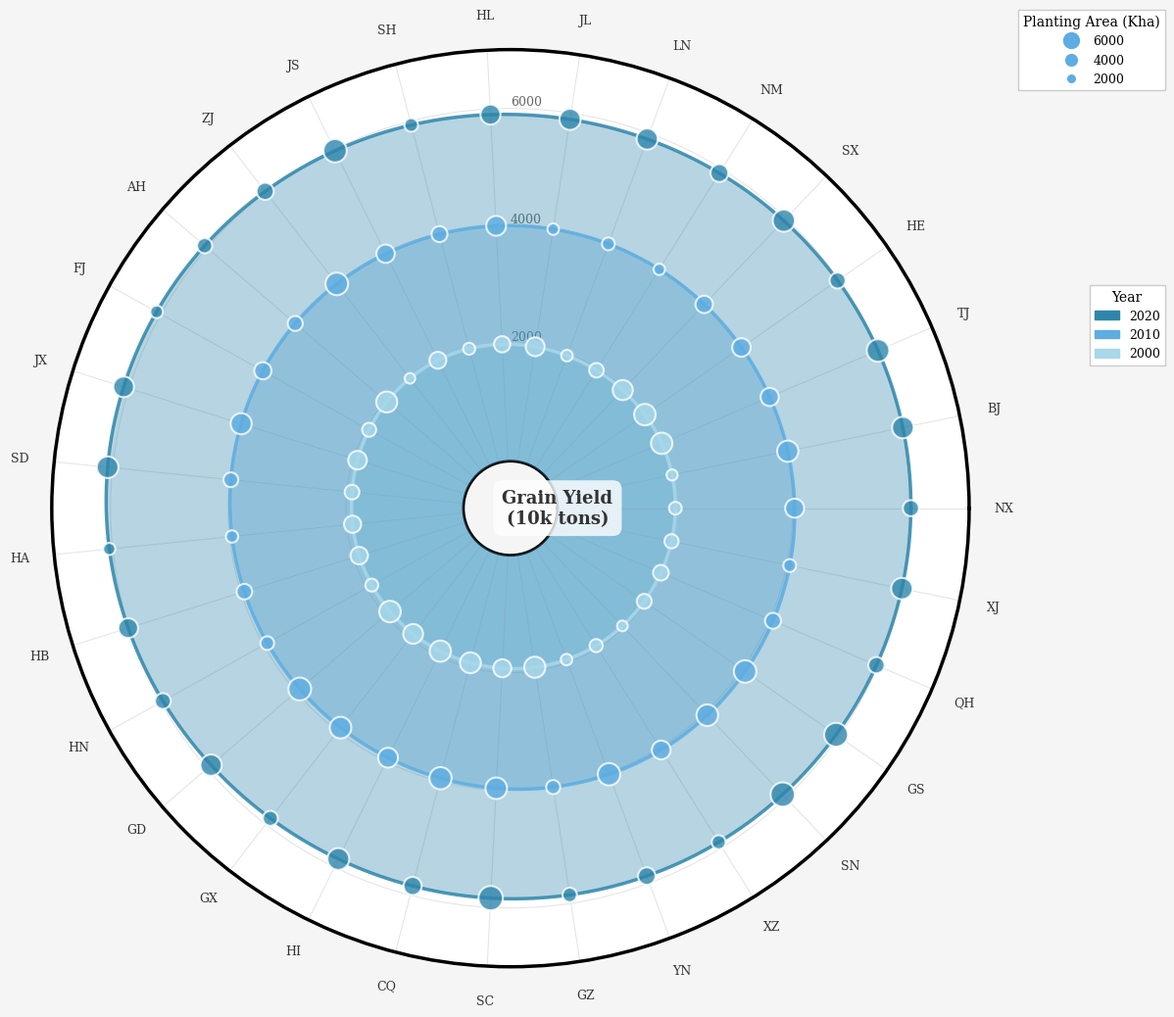

The script that saved this image: (Note: this script raises an exception after producing the figure.)
"""
Multi-dimensional Polar Bubble Chart for Time-Series Geographic Data Visualization

This chart type is ideal for displaying:
1. Multiple categories (e.g., provinces, regions, forest types) around the circle
2. Time-series data (e.g., 2000, 2010, 2020) as concentric rings
3. Primary metric (e.g., Grain Yield) as radial distance
4. Secondary metric (e.g., Planting Area) as bubble size

Key Features:
- Clear visualization of temporal trends across multiple categories
- Intuitive comparison between different time periods
- Bubble size provides additional quantitative dimension
- Smooth curves reveal patterns and outliers
- Publication-ready aesthetic for academic papers

Use Cases:
- Agricultural data: Crop yield and planting area by province over time
- Environmental data: Forest coverage and biodiversity by region
- Economic data: GDP and population by country across decades
- Climate data: Temperature and precipitation by latitude bands
"""

import numpy as np
import matplotlib.pyplot as plt
from matplotlib.patches import Circle
from matplotlib.lines import Line2D
from scipy.interpolate import make_interp_spline
from scipy.ndimage import gaussian_filter1d
import matplotlib.patches as mpatches
import os

# Set global font to serif (Times New Roman style)
plt.rcParams['font.family'] = 'serif'
plt.rcParams['font.serif'] = ['Times New Roman', 'DejaVu Serif']
plt.rcParams['font.size'] = 10
plt.rcParams['axes.linewidth'] = 2

# Define regions (30 Chinese province abbreviations)
regions = [
    'NX', 'BJ', 'TJ', 'HE', 'SX', 'NM', 'LN', 'JL', 'HL',
    'SH', 'JS', 'ZJ', 'AH', 'FJ', 'JX', 'SD', 'HA', 'HB',
    'HN', 'GD', 'GX', 'HI', 'CQ', 'SC', 'GZ', 'YN', 'XZ',
    'SN', 'GS', 'QH', 'XJ'
]

n_regions = len(regions)
angles = np.linspace(0, 2 * np.pi, n_regions, endpoint=False)

# Generate simulated data - Each year's data distributed around fixed radii
# This simulates real-world geographic data with natural variation
np.random.seed(42)

# DESIGN PRINCIPLE:
# - Each time period (year) has a base radius corresponding to grid circles
# - Data points vary around this base to show regional differences
# - Variation amplitude creates organic, realistic patterns

# Year 2000: Data points around radius ~2000 (earliest time period)
base_radius_2000 = 2000
variation_2000 = np.random.uniform(-400, 400, n_regions)  # Regional variation
grain_yield_2000_raw = base_radius_2000 + variation_2000
# Smooth to create realistic geographic patterns (neighboring regions similar)
grain_yield_2000 = gaussian_filter1d(grain_yield_2000_raw, sigma=3, mode='wrap')
grain_yield_2000 = np.clip(grain_yield_2000, 1600, 2400)
# Secondary metric (bubble size): varies independently
planting_area_2000 = np.random.uniform(2000, 3500, n_regions)

# Year 2010: Data points around radius ~4000 (middle time period)
base_radius_2010 = 4000
variation_2010 = np.random.uniform(-500, 500, n_regions)
grain_yield_2010_raw = base_radius_2010 + variation_2010
grain_yield_2010 = gaussian_filter1d(grain_yield_2010_raw, sigma=3, mode='wrap')
grain_yield_2010 = np.clip(grain_yield_2010, 3500, 4500)
planting_area_2010 = np.random.uniform(3500, 5000, n_regions)

# Year 2020: Data points around radius ~6000 (latest time period)
base_radius_2020 = 6000
variation_2020 = np.random.uniform(-600, 600, n_regions)
grain_yield_2020_raw = base_radius_2020 + variation_2020
grain_yield_2020 = gaussian_filter1d(grain_yield_2020_raw, sigma=3, mode='wrap')
grain_yield_2020 = np.clip(grain_yield_2020, 5400, 6600)
planting_area_2020 = np.random.uniform(5000, 7000, n_regions)

# Create smooth curves using spline interpolation for organic "flower petal" shape
def smooth_polar_curve(angles, radii, smoothness=300):
    """
    Create smooth interpolated curve for polar plot
    Returns smoothed angles and radii
    """
    # Close the loop by appending first point (ensure exact match for periodic)
    angles_extended = np.concatenate([angles, [angles[0]]])
    radii_extended = np.concatenate([radii, [radii[0]]])

    # Create parameter for interpolation
    t = np.linspace(0, 1, len(angles_extended))
    t_smooth = np.linspace(0, 1, smoothness)

    # Use cubic spline interpolation without periodic constraint
    # Instead, manually ensure closure
    spline = make_interp_spline(t, radii_extended, k=3)
    radii_smooth = spline(t_smooth)

    # Corresponding smooth angles
    angles_smooth = np.linspace(0, 2 * np.pi, smoothness, endpoint=True)

    return angles_smooth, radii_smooth

# Generate smooth curves for all three years
angles_smooth_2000, yield_smooth_2000 = smooth_polar_curve(angles, grain_yield_2000)
angles_smooth_2010, yield_smooth_2010 = smooth_polar_curve(angles, grain_yield_2010)
angles_smooth_2020, yield_smooth_2020 = smooth_polar_curve(angles, grain_yield_2020)

# Create figure with polar projection
fig = plt.figure(figsize=(12, 12))
ax = fig.add_subplot(111, projection='polar')

# Color scheme: Progressive blue gradient representing time progression
# Lighter colors for earlier years, darker for recent years
color_2000 = '#A8D8EA'  # Light cyan blue (Past)
color_2010 = '#5DADE2'  # Medium blue (Transition)
color_2020 = '#2E86AB'  # Deep blue (Present)

# Plot smooth filled areas and contour lines for each year
# Visual hierarchy: All layers visible through transparency

# Layer 1: 2000 (Inner ring - earliest data)
ax.fill(angles_smooth_2000, yield_smooth_2000,
       color=color_2000, alpha=0.35, linewidth=0, zorder=1,
       label='2000 (filled area)')
ax.plot(angles_smooth_2000, yield_smooth_2000,
       color=color_2000, linewidth=2.5, alpha=0.85, zorder=4,
       label='2000 (outline)')

# Layer 2: 2010 (Middle ring - intermediate data)
ax.fill(angles_smooth_2010, yield_smooth_2010,
       color=color_2010, alpha=0.35, linewidth=0, zorder=2)
ax.plot(angles_smooth_2010, yield_smooth_2010,
       color=color_2010, linewidth=2.5, alpha=0.85, zorder=5)

# Layer 3: 2020 (Outer ring - latest data)
ax.fill(angles_smooth_2020, yield_smooth_2020,
       color=color_2020, alpha=0.35, linewidth=0, zorder=3)
ax.plot(angles_smooth_2020, yield_smooth_2020,
       color=color_2020, linewidth=2.5, alpha=0.85, zorder=6)

# Normalize bubble sizes for planting area (secondary metric visualization)
def normalize_size(area, min_size=50, max_size=300):
    """
    Normalize area values to bubble sizes for visual clarity
    Larger bubbles = higher secondary metric value
    """
    area_min, area_max = area.min(), area.max()
    normalized = (area - area_min) / (area_max - area_min)
    return normalized * (max_size - min_size) + min_size

# Plot scatter points for ALL THREE YEARS at their respective positions
# KEY INSIGHT: Bubble size adds a 4th dimension to the visualization

# 2000: Bubbles on inner ring (smallest overall, representing early development)
scatter_2000 = ax.scatter(angles, grain_yield_2000,
                         s=normalize_size(planting_area_2000, min_size=60, max_size=250),
                         c=color_2000, alpha=0.8, edgecolors='white',
                         linewidths=1.5, zorder=7)

# 2010: Bubbles on middle ring (medium size, showing growth)
scatter_2010 = ax.scatter(angles, grain_yield_2010,
                         s=normalize_size(planting_area_2010, min_size=70, max_size=280),
                         c=color_2010, alpha=0.8, edgecolors='white',
                         linewidths=1.5, zorder=8)

# 2020: Bubbles on outer ring (largest, indicating recent expansion)
scatter_2020 = ax.scatter(angles, grain_yield_2020,
                         s=normalize_size(planting_area_2020, min_size=80, max_size=320),
                         c=color_2020, alpha=0.8, edgecolors='white',
                         linewidths=1.5, zorder=9)

# Configure radial axis (R-axis) with donut hole
# Grid circles at 2000, 4000, 6000 (the base radii for each year)
ax.set_rorigin(-800)  # Create hollow center
ax.set_ylim(0, 7000)
ax.set_yticks([2000, 4000, 6000])
ax.set_yticklabels(['2000', '4000', '6000'], fontsize=9, color='#666666')

# Configure angular axis (theta-axis) - region labels OUTSIDE the circle
ax.set_xticks(angles)
ax.set_xticklabels(regions, fontsize=9, color='#333333')
ax.tick_params(axis='x', pad=15)  # Push labels outward

# Grid styling - Light grey circular grid lines
ax.grid(True, linestyle='-', linewidth=0.8, color='#CCCCCC', alpha=0.5, zorder=0)
ax.spines['polar'].set_linewidth(2.5)
ax.spines['polar'].set_color('black')  # Black outer circle

# Ensure radial grid lines are visible at 2000, 4000, 6000
ax.set_rgrids([2000, 4000, 6000], angle=90, fontsize=9, color='#666666')

# Add center text in the donut hole - clearly label the primary metric
ax.text(0, 0, 'Grain Yield\n(10k tons)',
       ha='center', va='center', fontsize=13,
       fontweight='bold', color='#333333',
       transform=ax.transData,
       bbox=dict(boxstyle='round,pad=0.5', facecolor='white',
                edgecolor='none', alpha=0.8))

# Create custom legends (RIGHT SIDE) - matching target image style
# Legend 1: Planting Area (bubble size) - FILLED CIRCLES
legend_elements_area = [
    Line2D([0], [0], marker='o', color='w',
          markerfacecolor='#5DADE2', markeredgecolor='white',
          markersize=14, markeredgewidth=1.5, label='6000'),
    Line2D([0], [0], marker='o', color='w',
          markerfacecolor='#5DADE2', markeredgecolor='white',
          markersize=11, markeredgewidth=1.5, label='4000'),
    Line2D([0], [0], marker='o', color='w',
          markerfacecolor='#5DADE2', markeredgecolor='white',
          markersize=8, markeredgewidth=1.5, label='2000'),
]

legend1 = ax.legend(handles=legend_elements_area,
                   loc='upper right', bbox_to_anchor=(1.22, 1.05),
                   frameon=True, fancybox=False, shadow=False,
                   title='Planting Area (Kha)', title_fontsize=10, fontsize=9,
                   edgecolor='#CCCCCC', framealpha=1.0, facecolor='white')

# Legend 2: Year colors - COLORED SQUARES
legend_elements_year = [
    mpatches.Patch(color=color_2020, label='2020'),
    mpatches.Patch(color=color_2010, label='2010'),
    mpatches.Patch(color=color_2000, label='2000'),
]

legend2 = ax.legend(handles=legend_elements_year,
                   loc='upper right', bbox_to_anchor=(1.22, 0.75),
                   frameon=True, fancybox=False, shadow=False,
                   title='Year', title_fontsize=10, fontsize=9,
                   edgecolor='#CCCCCC', framealpha=1.0, facecolor='white')

# Add first legend back (matplotlib removes previous legend by default)
ax.add_artist(legend1)

# Set background - light grey like target image
fig.patch.set_facecolor('#F5F5F5')
ax.set_facecolor('white')

# Adjust layout
plt.tight_layout()

# Save as SVG (vector format)
script_dir = os.path.dirname(os.path.abspath(__file__))
svg_path = os.path.join(script_dir, 'grain_polar_bubble.svg')
png_path = os.path.join(script_dir, 'grain_polar_bubble.png')

plt.savefig(svg_path, format='svg', dpi=300, bbox_inches='tight',
           facecolor='white', edgecolor='none')
print(f"[OK] Polar bubble chart saved as '{svg_path}'")

plt.savefig(png_path, format='png', dpi=300, bbox_inches='tight',
           facecolor='white', edgecolor='none')
print(f"[OK] Preview PNG saved as '{png_path}'")

plt.show()


# Save outputs
plt.savefig(svg_path, format='svg', dpi=300, bbox_inches='tight',
           facecolor='white', edgecolor='none')
print(f"[OK] Polar bubble chart saved as '{svg_path}'")

plt.savefig(png_path, format='png', dpi=300, bbox_inches='tight',
           facecolor='white', edgecolor='none')
print(f"[OK] Preview PNG saved as '{png_path}'")

print("\n" + "="*60)
print("CHART INTERPRETATION GUIDE:")
print("="*60)
print("• Angular Position: Different categories (provinces/regions)")
print("• Radial Distance: Primary metric value (Grain Yield)")
print("• Concentric Rings: Time periods (2000, 2010, 2020)")
print("• Bubble Size: Secondary metric (Planting Area)")
print("• Color Gradient: Time progression (light→dark = past→present)")
print("\nKEY INSIGHTS:")
print("• Compare same category across time: Follow radial line outward")
print("• Compare categories in same period: Follow circular ring")
print("• Identify outliers: Look for unusually large/small bubbles")
print("• Spot trends: Observe if outer rings are consistently higher")
print("="*60)

plt.show()
